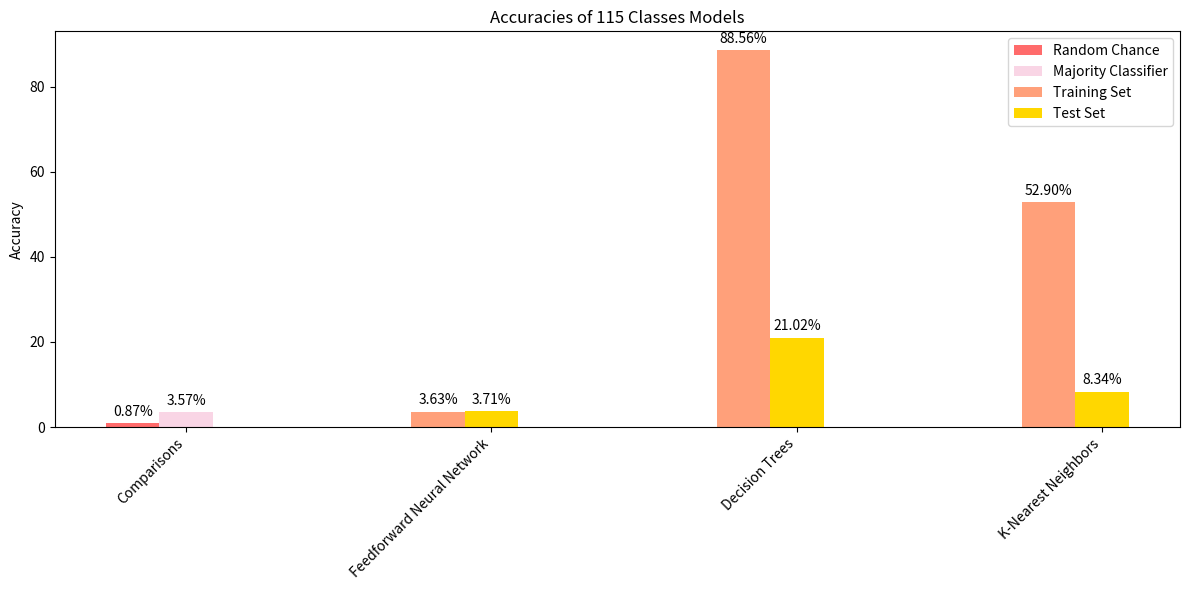

Python code for this plot: (Note: this script raises an exception after producing the figure.)
# References
# https://stackoverflow.com/questions/14270391/how-to-plot-multiple-bars-grouped - how to plot bar graphs
'''Graphs each accuracies'''
import matplotlib.pyplot as plt
import numpy as np
import os

# Dictionary of accuracies
accuracies_titles = ['Accuracies of 115 Classes Models', 'Accuracies of 115 Classes Models - Edited Features', 'Accuracies of 34 Classes Models','Accuracies of 34 Classes Models - Edited Features']
top_k_titles = ['Top-K Accuracies of 115 Classes Models', 'Top-K Accuracies of 115 Classes Models - Edited Features', 'Top-K Accuracies of 34 Classes Models','Top-K Accuracies of 34 Classes Models - Edited Features']
accuracies = []
top_k_acc = []

# dictionaries from project_main.py
# all
accuracies.append({'Comparisons': [0.008695652173913044, 0.03573540280857354], 'Feedforward Neural Network': [0.03634907489147153, 0.037065779748706576], 'Decision Trees': [0.8856378379854203, 0.21016260162601627], 'K-Nearest Neighbors': [0.52902738466859, 0.08337028824833703]})
top_k_acc.append({'Comparisons': [0.05217391304347826, 0.21786770140428677], 'Feedforward Neural Network': [0.21352578745711193, 0.2131929046563193], 'Decision Trees': [0.9999817981597939, 0.2900591278640059], 'K-Nearest Neighbors': [0.9701944866626016, 0.17204360679970437]})

accuracies.append({'Comparisons': [0.008695652173913044, 0.03573540280857354], 'Feedforward Neural Network': [0.030761109948215765, 0.02993348115299335], 'Decision Trees': [0.8658888413618617, 0.13484848484848486], 'K-Nearest Neighbors': [0.5368723777973953, 0.1057280118255728]})
top_k_acc.append({'Comparisons': [0.05217391304347826, 0.21786770140428677], 'Feedforward Neural Network': [0.21345298009628774, 0.21334072431633408], 'Decision Trees': [0.9999635963195879, 0.2302660753880266], 'K-Nearest Neighbors': [0.9627226312580202, 0.20306725794530672]})

# short
accuracies.append({'Comparisons': [0.029411764705882353, 0.1278640059127864], 'Feedforward Neural Network': [0.12814095505055562, 0.1278640059127864], 'Decision Trees': [0.9262097398046942, 0.34079822616407984], 'K-Nearest Neighbors': [0.588310778219678, 0.16193643754619363]})
top_k_acc.append({'Comparisons': [0.058823529411764705, 0.25068366592756836], 'Feedforward Neural Network': [0.21399903530246908, 0.2122320768662232], 'Decision Trees': [0.9900708961676026, 0.3737620103473762], 'K-Nearest Neighbors': [0.9820529855568398, 0.28590169992609016]})

accuracies.append({'Comparisons': [0.029411764705882353, 0.1278640059127864], 'Feedforward Neural Network': [0.12152458613565832, 0.12281966001478196], 'Decision Trees': [0.9117756805213008, 0.2668329637841833], 'K-Nearest Neighbors': [0.5992318823433049, 0.19336659275683665]})
top_k_acc.append({'Comparisons': [0.058823529411764705, 0.25068366592756836], 'Feedforward Neural Network': [0.24966554118621392, 0.25068366592756836], 'Decision Trees': [0.9880868955851436, 0.3086659275683666], 'K-Nearest Neighbors': [0.9782032963532613, 0.32718033998521806]})


def plot_bar_graphs(data, title, ylabel, is_top_k=False, filepath=None):
    models = list(data.keys())
    values = np.array(list(data.values())) * 100

    fig, ax = plt.subplots(figsize=(12, 6))

    bar_width = 0.35
    index = np.arange(len(models))
    comparison_colors = ['#FF6B6B', '#F9D5E5'] if not is_top_k else ['#A3DE83', '#61C0BF']
    eval_colors = ['#FFA07A', '#FFD700'] if not is_top_k else ['#FFB6C1', '#AFEEEE']

    for i in range(len(models)):
        if i == 0:  # Comparisons 
            label1 = 'Random Chance' if not is_top_k else 'Random Chance (Top K)'
            label2 = 'Majority Classifier' if not is_top_k else 'Top K Classifier'
            ax.bar(index[i], values[i][0], bar_width / 2, label=label1, color=comparison_colors[0])
            ax.bar(index[i] + bar_width / 2, values[i][1], bar_width / 2, label=label2, color=comparison_colors[1])
            ax.text(index[i], values[i][0] + 1, f"{values[i][0]:.2f}%", ha='center', va='bottom')
            ax.text(index[i] + bar_width / 2, values[i][1] + 1, f"{values[i][1]:.2f}%", ha='center', va='bottom')
        else:  # Train and testing bars
            ax.bar(index[i], values[i][0], bar_width / 2, label='Training Set' if i == 1 else None, color=eval_colors[0])
            ax.bar(index[i] + bar_width / 2, values[i][1], bar_width / 2, label='Test Set' if i == 1 else None, color=eval_colors[1])
            ax.text(index[i], values[i][0] + 1, f"{values[i][0]:.2f}%", ha='center', va='bottom')
            ax.text(index[i] + bar_width / 2, values[i][1] + 1, f"{values[i][1]:.2f}%", ha='center', va='bottom')

    ax.set_ylabel(ylabel)
    ax.set_title(title)
    ax.set_xticks(index + bar_width / 2)
    ax.set_xticklabels(models, rotation=45, ha='right')
    ax.legend()

    plt.tight_layout()
    if filepath:
        plt.savefig(filepath)
        plt.close()
    else:
        plt.show()


for acc, title in zip(accuracies, accuracies_titles):
    filename = f"{title.replace(' ', '_').lower()}.png"
    filepath = os.path.join(r"C:\Users\gwend\UofA\CMPUT 466\Final Mini Project 466\Graphs", filename)
    plot_bar_graphs(acc, title, 'Accuracy', filepath=filepath)

for acc, title in zip(top_k_acc, top_k_titles):
    filename = f"{title.replace(' ', '_').lower()}.png"
    filepath = os.path.join(r"C:\Users\gwend\UofA\CMPUT 466\Final Mini Project 466\Graphs", filename)
    plot_bar_graphs(acc, title, 'Top K Accuracy', is_top_k=True, filepath=filepath)
